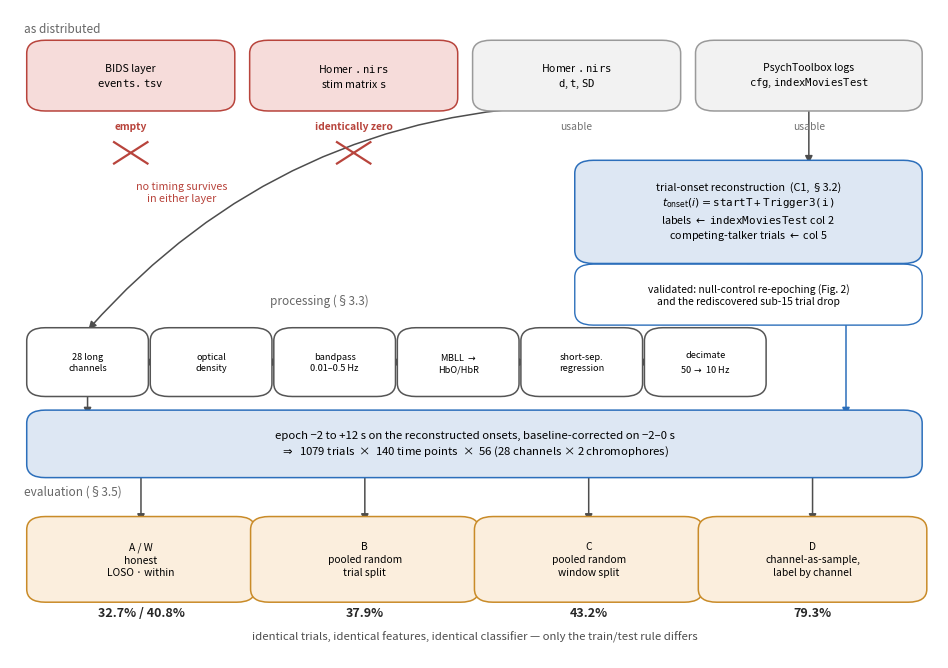

Generate this figure with matplotlib:
"""Figure 1: what ds004830 ships, what has to be reconstructed, and what happens next.

This is a schematic, not a data figure -- nothing here is computed. It exists because the
single most useful thing this paper releases is the trial-onset reconstruction (C1), and a
reader deciding whether to use the dataset needs to see in one glance that the timing does
not come from the BIDS layer at all. The counts on the boxes (28 channels, 1079 trials,
140 x 56) are the ones asserted in Methods; if those change, change them here too.

Usage:  python fig_pipeline.py [--out fig_pipeline.png]
"""

import argparse

import matplotlib
matplotlib.use("Agg")
import matplotlib.pyplot as plt
from matplotlib.patches import FancyArrowPatch, FancyBboxPatch

# palette: grey = as-distributed, red = unusable as distributed, blue = our contribution,
# dark = ordinary processing, amber = the evaluation protocols that are the paper's subject
C_SHIP, C_DEAD, C_OURS = "#f2f2f2", "#f6dcda", "#dde7f3"
E_SHIP, E_DEAD, E_OURS = "#9a9a9a", "#b8443c", "#2c6fbb"
C_PROC, E_PROC = "#ffffff", "#555555"
C_EVAL, E_EVAL = "#fbeedd", "#c98b28"


def box(ax, x, y, w, h, text, fc, ec, fs=7.6, weight="normal", lw=1.1):
    ax.add_patch(FancyBboxPatch((x, y), w, h,
                                boxstyle="round,pad=0.012,rounding_size=0.02",
                                fc=fc, ec=ec, lw=lw, zorder=2))
    ax.text(x + w / 2, y + h / 2, text, ha="center", va="center",
            fontsize=fs, fontweight=weight, zorder=3, linespacing=1.35)


def arrow(ax, p0, p1, ec="0.3", ls="-", lw=1.1, rad=0.0):
    ax.add_patch(FancyArrowPatch(p0, p1, arrowstyle="-|>", mutation_scale=11,
                                 color=ec, lw=lw, ls=ls, zorder=1,
                                 connectionstyle=f"arc3,rad={rad}",
                                 shrinkA=1, shrinkB=1))


def main():
    ap = argparse.ArgumentParser()
    ap.add_argument("--out", default="fig_pipeline.png")
    ap.add_argument("--dpi", type=int, default=300)
    args = ap.parse_args()

    fig, ax = plt.subplots(figsize=(9.4, 6.6))
    ax.set_xlim(0, 1)
    ax.set_ylim(0, 1)
    ax.axis("off")

    # ---- row 1: the dataset as distributed -------------------------------------------
    ax.text(0.015, 0.965, "as distributed", fontsize=8.5, style="italic", color="0.4")
    box(ax, 0.03, 0.855, 0.20, 0.085,
        "BIDS layer\n$\\tt{events.tsv}$", C_DEAD, E_DEAD)
    box(ax, 0.27, 0.855, 0.20, 0.085,
        "Homer $\\tt{.nirs}$\nstim matrix $\\tt{s}$", C_DEAD, E_DEAD)
    box(ax, 0.51, 0.855, 0.20, 0.085,
        "Homer $\\tt{.nirs}$\n$\\tt{d}$, $\\tt{t}$, $\\tt{SD}$", C_SHIP, E_SHIP)
    box(ax, 0.75, 0.855, 0.22, 0.085,
        "PsychToolbox logs\n$\\tt{cfg}$, $\\tt{indexMoviesTest}$", C_SHIP, E_SHIP)

    ax.text(0.13, 0.828, "empty", fontsize=7.4, color=E_DEAD, ha="center", va="top",
            fontweight="bold")
    ax.text(0.37, 0.828, "identically zero", fontsize=7.4, color=E_DEAD, ha="center",
            va="top", fontweight="bold")
    ax.text(0.61, 0.828, "usable", fontsize=7.4, color="0.45", ha="center", va="top")
    ax.text(0.86, 0.828, "usable", fontsize=7.4, color="0.45", ha="center", va="top")

    # the two dead ends
    for x in (0.13, 0.37):
        ax.plot([x - 0.018, x + 0.018], [0.795, 0.762], color=E_DEAD, lw=1.6, zorder=3)
        ax.plot([x - 0.018, x + 0.018], [0.762, 0.795], color=E_DEAD, lw=1.6, zorder=3)
    ax.text(0.185, 0.735, "no timing survives\nin either layer", fontsize=7.8,
            color=E_DEAD, ha="center", va="top", style="italic")

    # ---- row 2: the reconstruction (our contribution) ---------------------------------
    # The right-hand column from here down is a reserved corridor (x >= 0.62 above the
    # epoch box, x >= 0.82 alongside the processing chain). Nothing else may enter it, so
    # the onset path stays visually separate from the ordinary signal path on the left.
    arrow(ax, (0.86, 0.852), (0.86, 0.760))
    box(ax, 0.62, 0.620, 0.35, 0.135,
        "trial-onset reconstruction  (C1, §3.2)\n"
        "$t_{\\rm onset}(i)=\\tt{startT}+\\tt{Trigger3}(i)$\n"
        "labels $\\leftarrow$ $\\tt{indexMoviesTest}$ col 2\n"
        "competing-talker trials $\\leftarrow$ col 5",
        C_OURS, E_OURS, fs=7.8)

    # validation callout
    box(ax, 0.62, 0.525, 0.35, 0.070,
        "validated: null-control re-epoching (Fig. 2)\n"
        "and the rediscovered sub-15 trial drop",
        "#ffffff", E_OURS, fs=7.4, lw=1.0)
    arrow(ax, (0.795, 0.617), (0.795, 0.597), ec=E_OURS, ls=":")

    # ---- row 3: signal processing chain, one straight run so no wrap arrow is needed ---
    # placed right of the descending arrow rather than left of it, where they collide
    ax.text(0.28, 0.545, "processing (§3.3)", fontsize=8.5, style="italic", color="0.4")

    steps = [
        "28 long\nchannels",
        "optical\ndensity",
        "bandpass\n0.01–0.5 Hz",
        "MBLL $\\rightarrow$\nHbO/HbR",
        "short-sep.\nregression",
        "decimate\n50 $\\rightarrow$ 10 Hz",
    ]
    # widths chosen so the chain stops at x = 0.802, leaving the onset corridor clear
    w, gap, y = 0.107, 0.026, 0.415
    for i, s in enumerate(steps):
        x = 0.03 + i * (w + gap)
        box(ax, x, y, w, 0.082, s, C_PROC, E_PROC, fs=6.6)
        if i:
            arrow(ax, (x - gap + 0.004, y + 0.041), (x - 0.004, y + 0.041))
    # bowed up-left so the final approach is steep: a sagging curve would run along the
    # box tops, which are drawn over it, and swallow the arrowhead
    arrow(ax, (0.61, 0.852), (0.0835, 0.505), rad=0.22)

    # epoching pulls in the reconstructed onsets
    box(ax, 0.03, 0.290, 0.94, 0.080,
        "epoch −2 to +12 s on the reconstructed onsets, baseline-corrected on −2–0 s\n"
        "$\\Rightarrow$  1079 trials  ×  140 time points  ×  56 (28 channels × 2 chromophores)",
        C_OURS, E_OURS, fs=8.2)
    arrow(ax, (0.0835, 0.413), (0.0835, 0.372))
    arrow(ax, (0.90, 0.523), (0.90, 0.372), ec=E_OURS)

    # ---- row 4: the fan-out that is the paper's subject -------------------------------
    ax.text(0.015, 0.252, "evaluation (§3.5)", fontsize=8.5, style="italic", color="0.4")

    evals = [
        ("A / W\nhonest\nLOSO · within", "32.7% / 40.8%"),
        ("B\npooled random\ntrial split", "37.9%"),
        ("C\npooled random\nwindow split", "43.2%"),
        ("D\nchannel-as-sample,\nlabel by channel", "79.3%"),
    ]
    w2, gap2 = 0.222, 0.019
    for i, (label, acc) in enumerate(evals):
        x = 0.03 + i * (w2 + gap2)
        box(ax, x, 0.098, w2, 0.108, label, C_EVAL, E_EVAL, fs=7.4)
        ax.text(x + w2 / 2, 0.070, acc, fontsize=9.0, fontweight="bold",
                ha="center", va="center", color="0.15")
        # the epoch box spans the same width as this row, so each protocol drops straight
        # out of it: four parallel arrows, no crossings, and the shared source is obvious
        arrow(ax, (x + w2 / 2, 0.288), (x + w2 / 2, 0.208))

    ax.text(0.5, 0.028,
            "identical trials, identical features, identical classifier — only the "
            "train/test rule differs",
            fontsize=8.2, ha="center", color="0.3", style="italic")

    fig.tight_layout(pad=0.4)
    fig.savefig(args.out, dpi=args.dpi)
    print(f"wrote {args.out}")


if __name__ == "__main__":
    main()
